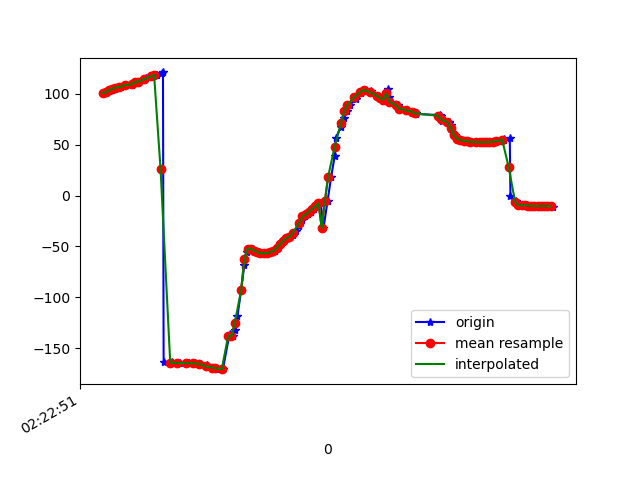

The file beside this chart, header and first rows:
1617848571294, 544214843081189, 100.82488, 8.285296, -21.200472
1617848571306, 544214862311959, 101.4, 8.27, -22.02
1617848571322, 544214881542729, 103.1, 9.209, -23.12
1617848571339, 544214900773499, 103.7, 9.39, -23.93
1617848571359, 544214920004269, 105, 10.61, -24.42
1617848571376, 544214939235039, 105.9, 10.94, -25.09
1617848571397, 544214958465809, 106.5, 11.44, -25.4
1617848571424, 544214977696579, 108.2, 12.32, -26.62
1617848571460, 544214996927349, 108.9, 12.51, -26.82
1617848571463, 544215016158119, 109.9, 13.38, -27.02
1617848571486, 544215035388889, 111.2, 13.81, -28.02
1617848571509, 544215054619659, 112, 14.05, -28.04
1617848571540, 544215073850429, 113.4, 15.21, -28.52
1617848571546, 544215093081199, 114.6, 15.42, -29.08
1617848571549, 544215112311969, 115.2, 15.71, -29.12
1617848571583, 544215131542739, 117.1, 17.11, -29.86
1617848571613, 544215150773509, 117.9, 17.19, -30.28
1617848571617, 544215170004279, 118.3, 17.45, -30.32
1617848571650, 544215189235049, 120.1, 18.77, -31.26
1617848571655, 544215208465819, 120.9, 18.91, -31.72
1617848571659, 544215227696589, -163, 8.62, -30.43
1617848571710, 544215246927359, -163.7, 14.23, -31.07
1617848571713, 544215266158129, -164.3, 19.83, -31.79
1617848571743, 544215285388899, -164.4, 20.91, -31.99
1617848571759, 544215304619669, -164.4, 21.44, -32.11
1617848571805, 544215323850439, -164.4, 22.01, -32.22
1617848571807, 544215343081209, -164.5, 22.6, -32.33
1617848571813, 544215362311979, -164.5, 23.2, -32.41
1617848571817, 544215381542749, -164.5, 23.71, -32.37
1617848571854, 544215400773519, -164.6, 24.11, -32.16
1617848571880, 544215420004289, -164.9, 24.39, -31.87
1617848571883, 544215439357217, -165.7, 24.63, -31.41
1617848571927, 544215458587987, -166.7, 24.88, -30.84
1617848571933, 544215477818757, -167.7, 25.43, -30.31
1617848571937, 544215497049527, -168.4, 26.51, -30.02
1617848571965, 544215516280297, -168.8, 27.98, -29.88
1617848571983, 544215535511067, -169.3, 29.48, -29.72
1617848571987, 544215554741837, -169.8, 30.99, -29.6
1617848572024, 544215573972607, -170.3, 33.07, -29.68
1617848572027, 544215593203377, -170.4, 36.6, -30.48
1617848572068, 544215612434147, -135.7, 39.09, -35.5
1617848572071, 544215631664917, -139.1, 48.01, -36.2
1617848572092, 544215650895687, -137.9, 55.51, -40.62
1617848572105, 544215670126457, -132.4, 63.15, -49.77
1617848572117, 544215689357227, -118.6, 70.22, -68.37
1617848572140, 544215708587997, -92.88, 73.7, -99.9
1617848572160, 544215727818767, -67.91, 71.77, -131.8
1617848572176, 544215747049537, -55.88, 67.15, -151.5
1617848572194, 544215766280307, -52.04, 62.16, -163.4
1617848572215, 544215785511077, -52.26, 58.48, -171
1617848572233, 544215804741847, -54.02, 57.21, -176.7
1617848572253, 544215823972617, -55.59, 57.39, 178.3
1617848572272, 544215843203387, -56.53, 57.83, 173.7
1617848572294, 544215862434157, -56.73, 58.2, 169.3
1617848572310, 544215881664927, -56.37, 58.18, 165.4
1617848572329, 544215900895697, -55.68, 57.76, 162.3
1617848572353, 544215920126467, -54.21, 57.41, 159.6
1617848572366, 544215939357237, -51.33, 57.57, 157.1
1617848572386, 544215958588007, -47.82, 57.94, 155.3
1617848572404, 544215977818777, -44.29, 58.31, 154.1
1617848572421, 544215997049547, -41.69, 58.52, 154.1
... 86 more rows
